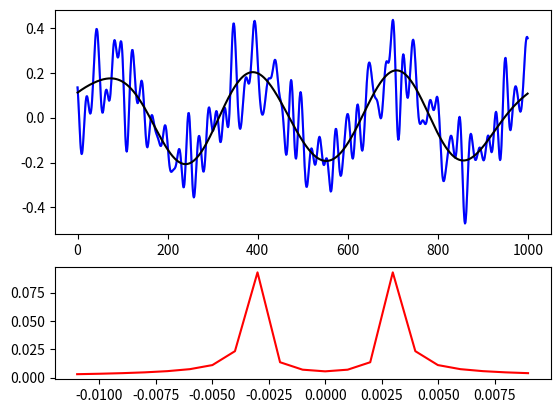
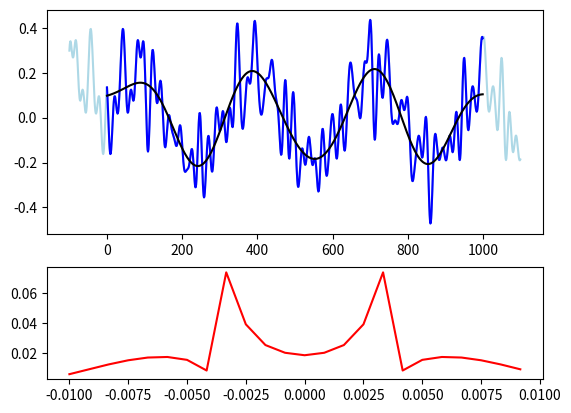
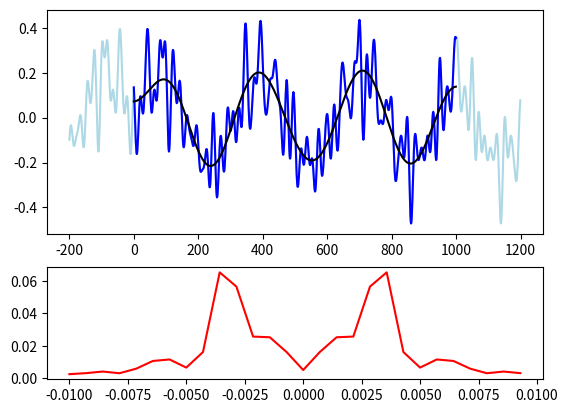
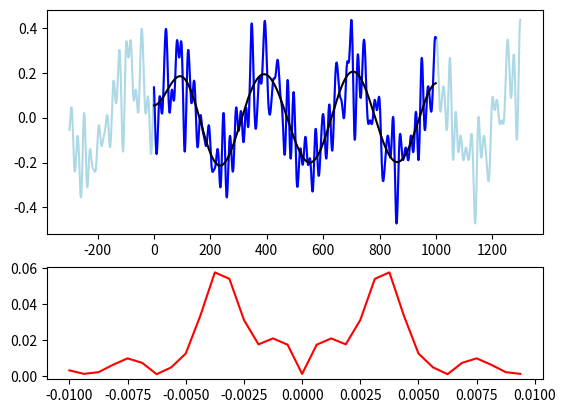

These figures' Python source, in order:
import numpy as np
from scipy import fft
from matplotlib import pyplot as plt

t = np.arange(1000)
a = .2*np.sin(t/50)\
    + .08*np.sin(t/8+3) + .06*np.sin(t/7-4) + .033*np.sin(t/6+6) + .02*np.sin(t/5+8) \
    + .08*np.sin(t/4+3) + .06*np.sin(t/3.3-4) + .033 * \
    np.sin(t/3+6) + .02*np.sin(t/2.6+8)

extend_lens = [1, 100, 200, 300]
for extend_len in extend_lens:
    longer_a = np.concatenate((a[::-1][-extend_len:], a, a[::-1][:extend_len]))
    longer_t = np.arange(len(longer_a))-extend_len
    l = len(longer_t)

    A = fft.fft(longer_a, norm='forward')
    w = fft.fftfreq(len(longer_t))

    freq_filt_param = 200

    half_win_width = l//freq_filt_param+1
    window = np.zeros(l, dtype=float)
    window[:half_win_width] = 1.0
    window[len(window)-(half_win_width-1):] = 1.0
    A_filt = A*window

    a_filt = np.real(fft.ifft(A_filt, norm='forward'))[extend_len:-extend_len]

    fig, (ax1, ax2) = plt.subplots(2, 1, height_ratios=[2, 1])
    ax1.plot(longer_t, longer_a, color='lightblue')
    ax1.plot(t, a, color='blue')
    ax1.plot(t, a_filt, color='black')
    ax2.plot(np.concatenate([w[-(len(w)*2)//freq_filt_param:], w[:(len(w)*2)//freq_filt_param]]),
             np.concatenate([np.abs(A)[-(len(w)*2)//freq_filt_param:],
                            np.abs(A)[:(len(w)*2)//freq_filt_param]]),
             color='red')
    plt.show()
